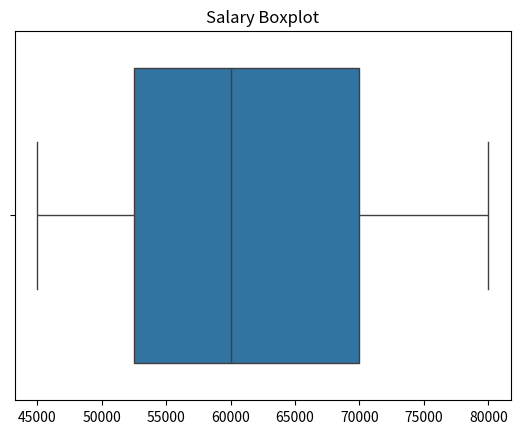

Generate this figure with matplotlib:
import seaborn as sns
import matplotlib.pyplot as plt
salary=[50000,45000,60000,80000,55000,75000,65000]
sns.boxplot(x=salary)
plt.title('Salary Boxplot')
plt.show()
